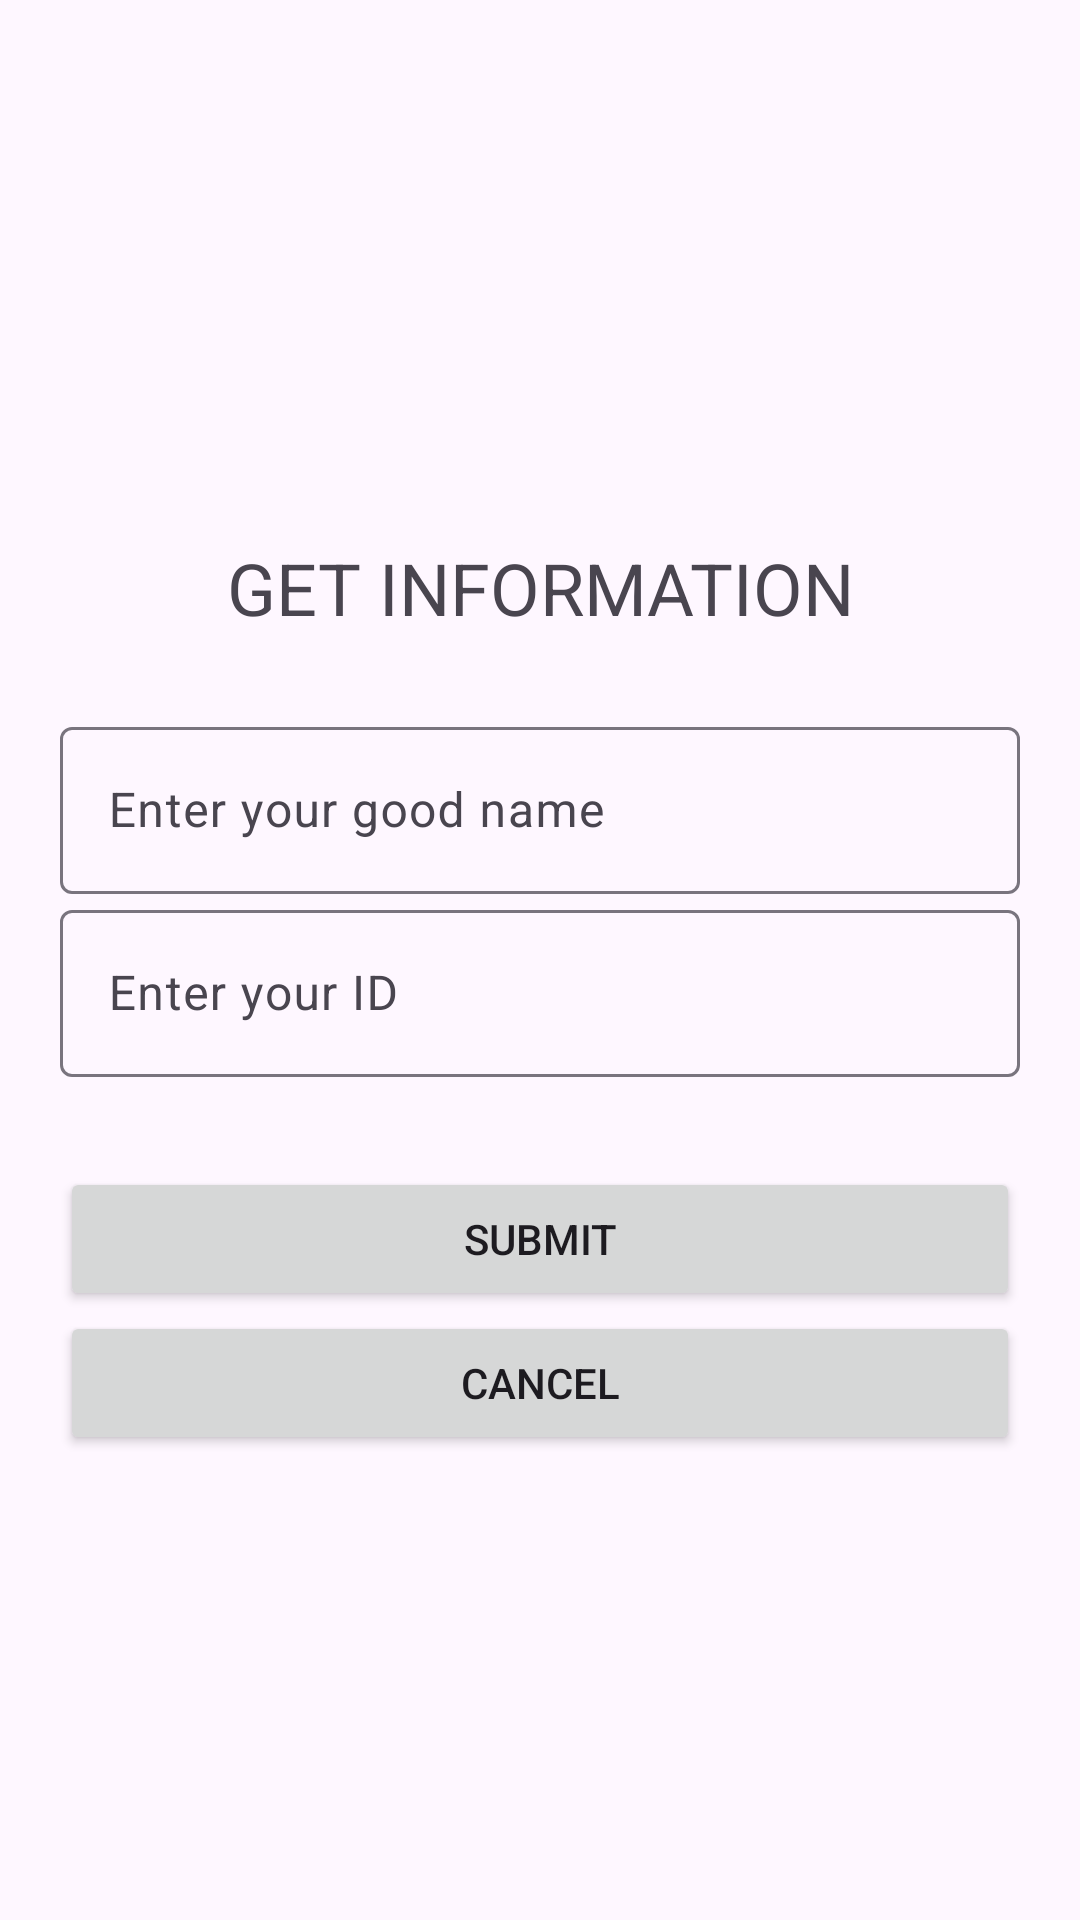

Produce the Android XML layout that renders to this screen, including the resource entries it uses.
<!-- AndroidManifest.xml: application theme Theme.Splash_R7 -->
<!-- res/layout/activity_main.xml -->
<?xml version="1.0" encoding="utf-8"?>
<LinearLayout xmlns:android="http://schemas.android.com/apk/res/android"
    xmlns:app="http://schemas.android.com/apk/res-auto"
    xmlns:tools="http://schemas.android.com/tools"
    android:layout_width="match_parent"
    android:layout_height="match_parent"
    android:orientation="vertical"
    android:gravity="center"
    android:padding="20dp"
    android:id="@+id/llGetInfo"
    tools:context=".MainActivity">

    <TextView
        android:layout_width="match_parent"
        android:layout_height="wrap_content"
        android:text="GET INFORMATION"
        android:textSize="24sp"
        android:gravity="center"
        android:layout_margin="25dp"
        />
    <com.google.android.material.textfield.TextInputLayout
        android:layout_width="match_parent"
        android:layout_height="wrap_content"
        >

        <com.google.android.material.textfield.TextInputEditText
            android:layout_width="match_parent"
            android:layout_height="match_parent"
            android:hint="Enter your good name"
            android:id="@+id/etName"
            />

    </com.google.android.material.textfield.TextInputLayout>

    <com.google.android.material.textfield.TextInputLayout
        android:layout_width="match_parent"
        android:layout_height="wrap_content"
        >

        <com.google.android.material.textfield.TextInputEditText
            android:layout_width="match_parent"
            android:layout_height="match_parent"
            android:hint="Enter your ID"
            android:id="@+id/etId"
            />

    </com.google.android.material.textfield.TextInputLayout>

    <Button
        android:layout_width="match_parent"
        android:layout_height="wrap_content"
        android:text="SUBMIT"
        android:layout_marginTop="30dp"
        android:id="@+id/btnSubmit"
        />
    <Button
        android:layout_width="match_parent"
        android:layout_height="wrap_content"
        android:text="CANCEL"
        android:id="@+id/btnCancel"
        />

</LinearLayout>
<!-- resources referenced by this layout -->
<resources>
  <style name="Theme.Splash_R7" parent="Base.Theme.Splash_R7" />
  <style name="Base.Theme.Splash_R7" parent="Theme.Material3.DayNight.NoActionBar">
          
          
      </style>
</resources>
